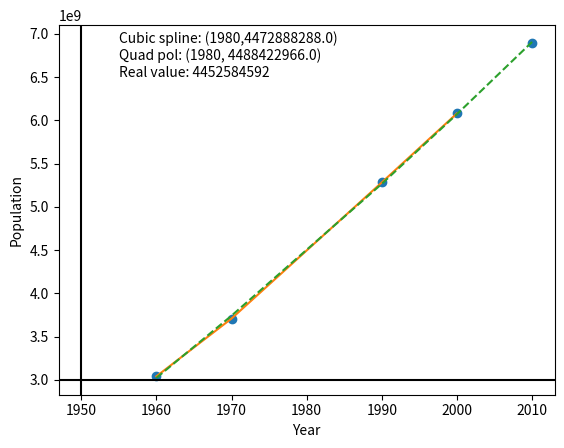

This figure's Python source:
#-*- coding: utf-8 -
import math
import numpy as np
import matplotlib.pyplot as plt
from scipy.interpolate import interp1d, CubicSpline
import numpy.polynomial.polynomial as poly





def plot():
    x1= np.array([1960,1970,1990,2000])
    x2= np.array([1960,1970,1990,2000,2010])
    y1 = np.array([3039585530,3707475887,5281653820,6079603571])
    y2 = np.array([3039585530,3707475887,5281653820,6079603571,6895889000])
    z = poly.polyfit(x2, y2, 2)
    p= poly.polyval(x2,z)
    #z = poly.polyfit(x2, y2, 2)
    #p= poly.polyval(z)
    f = interp1d(x1, y1, kind='cubic')
    f = CubicSpline(x1, y1)
    xNew = np.linspace(1960,2010,num=1000)
    plt.plot(x2,y2,'o',x1,f(x1),'-',x2,p,'--')
#    plt.grid(True, which='both')
    val1= float(f(1980))
    val2 = poly.polyval(1980,z)
    spline = 'Cubic spline: (' + str(1980)+ ',' + str(round(val1,0)) +')'
    pol = 'Quad pol: (' + str(1980)+ ', ' + str(round(val2,0)) + ')'
    plt.text(1955,6895889000,spline)
    plt.text(1955,6695889000,pol)
    plt.text(1955,6495889000,'Real value: '+ str(4452584592))
    #votes = 'Votes/change %='+str(nbrOfVotes)
#    plt.text(3,30,votes)
    plt.axhline(y=3e9, color='k')
    plt.axvline(x=1950, color='k')
    plt.xlabel('Year')
    plt.ylabel('Population')
    plt.show()
plot()
